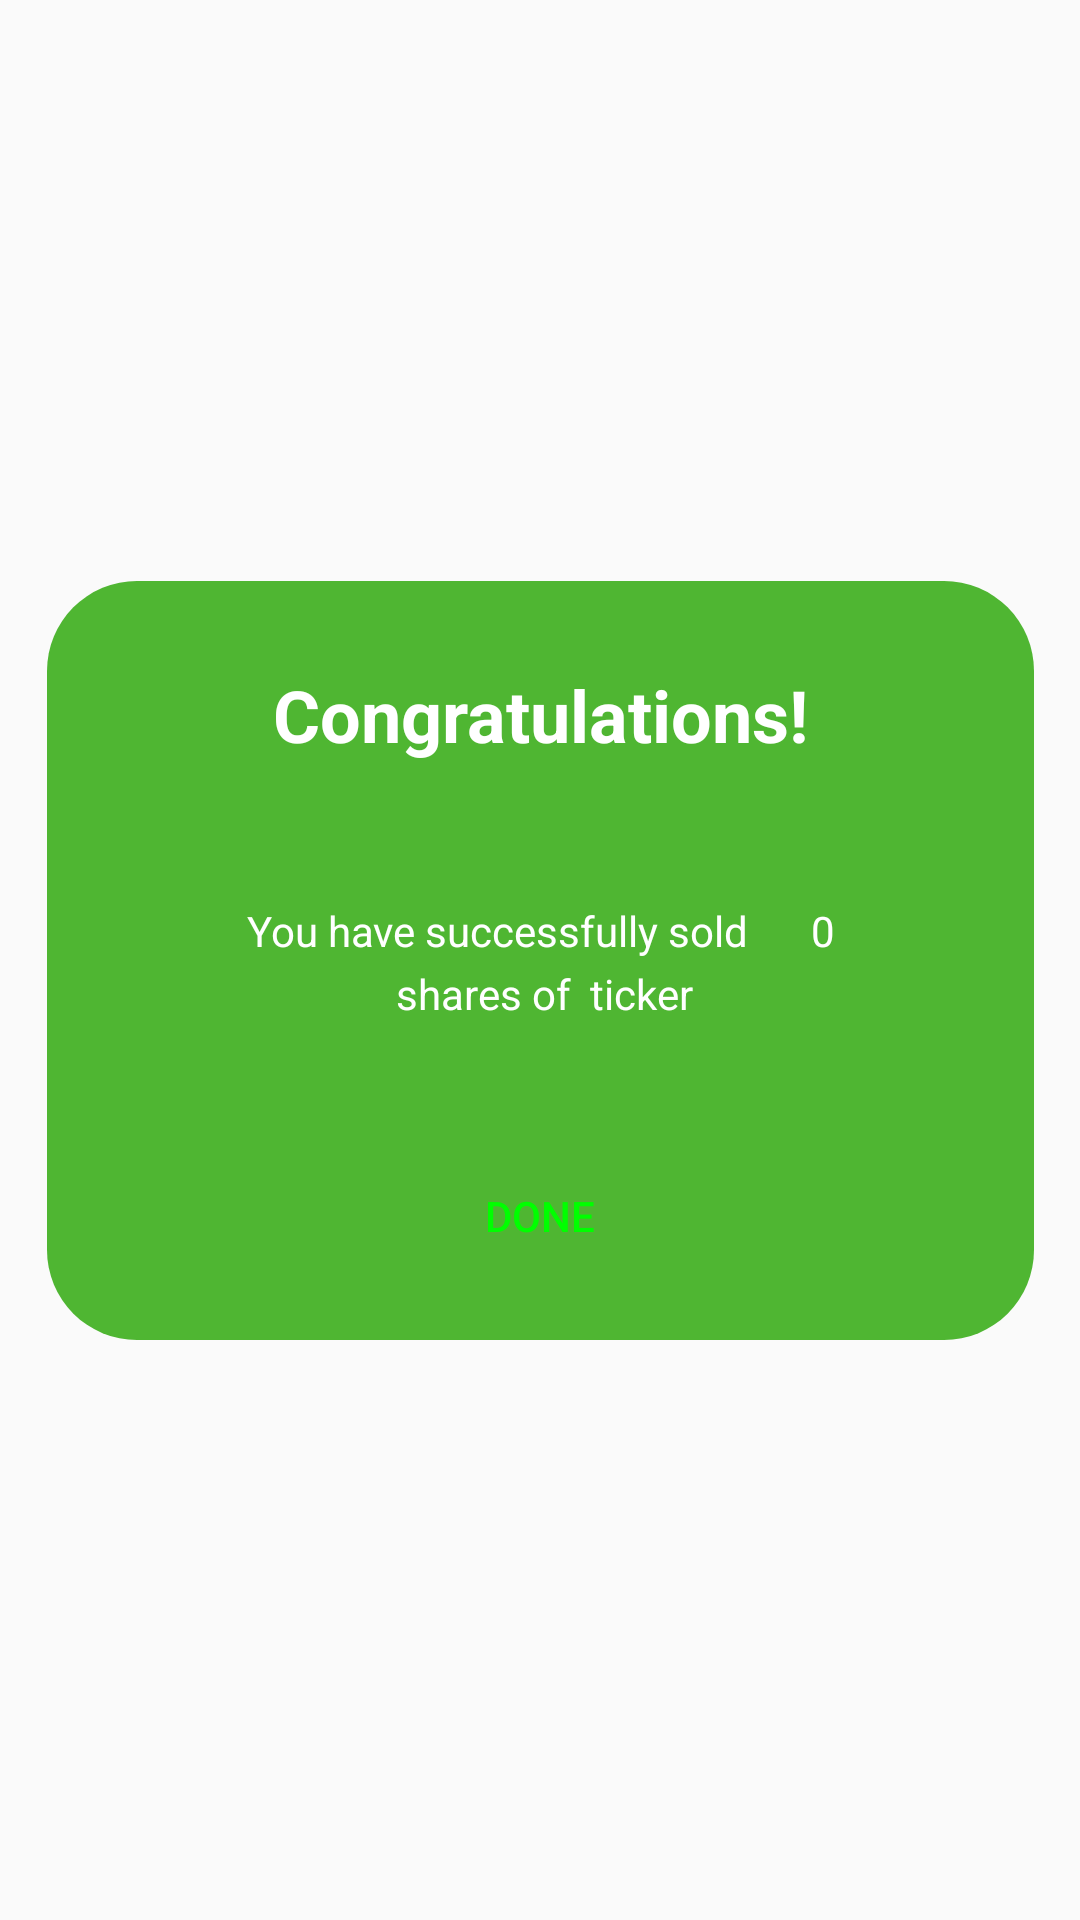

Produce the Android XML layout that renders to this screen, including the resource entries it uses.
<!-- AndroidManifest.xml: application theme Theme.AppCompat.Light.NoActionBar -->
<!-- res/layout/sell_success.xml -->
<?xml version="1.0" encoding="utf-8"?>
<androidx.constraintlayout.widget.ConstraintLayout xmlns:android="http://schemas.android.com/apk/res/android"
    xmlns:app="http://schemas.android.com/apk/res-auto"
    xmlns:tools="http://schemas.android.com/tools"
    android:layout_width="wrap_content"
    android:layout_height="wrap_content">


    <androidx.constraintlayout.widget.ConstraintLayout
        android:layout_width="329dp"
        android:layout_height="253dp"
        android:background="@drawable/selldialog"
        app:layout_constraintBottom_toBottomOf="parent"
        app:layout_constraintEnd_toEndOf="parent"
        app:layout_constraintHorizontal_bias="0.5"
        app:layout_constraintStart_toStartOf="parent"
        app:layout_constraintTop_toTopOf="parent">

        <TextView
            android:id="@+id/textView"
            android:layout_width="217dp"
            android:layout_height="45dp"
            android:gravity="center"
            android:text="Congratulations!"
            android:textColor="@color/white"
            android:textSize="24sp"
            android:textStyle="bold"
            app:layout_constraintBottom_toTopOf="@+id/constraintLayout"
            app:layout_constraintEnd_toEndOf="parent"
            app:layout_constraintHorizontal_bias="0.5"
            app:layout_constraintStart_toStartOf="parent"
            app:layout_constraintTop_toTopOf="parent" />

        <Button
            android:id="@+id/done_button"
            android:layout_width="177dp"
            android:layout_height="51dp"
            android:layout_marginBottom="16dp"
            android:background="@drawable/roundcorner"
            android:text="Done"
            android:textColor="@color/green"
            app:layout_constraintBottom_toBottomOf="parent"
            app:layout_constraintEnd_toEndOf="parent"
            app:layout_constraintStart_toStartOf="parent" />

        <androidx.constraintlayout.widget.ConstraintLayout
            android:id="@+id/constraintLayout"
            android:layout_width="278dp"
            android:layout_height="81dp"
            android:layout_marginBottom="16dp"

            app:layout_constraintBottom_toTopOf="@+id/done_button"
            app:layout_constraintEnd_toEndOf="parent"
            app:layout_constraintHorizontal_bias="0.5"
            app:layout_constraintStart_toStartOf="parent">

            <TextView
                android:id="@+id/msg1"
                android:layout_width="191dp"
                android:layout_height="23dp"
                android:gravity="center"
                android:text="You have successfully sold"
                android:textColor="@color/white"
                app:layout_constraintBottom_toBottomOf="parent"
                app:layout_constraintEnd_toEndOf="parent"
                app:layout_constraintHorizontal_bias="0.333"
                app:layout_constraintStart_toStartOf="parent"
                app:layout_constraintTop_toTopOf="parent"
                app:layout_constraintVertical_bias="0.275" />

            <TextView
                android:id="@+id/msg2_sell"
                android:layout_width="88dp"
                android:layout_height="23dp"
                android:gravity="right"
                android:text="shares of "
                android:textColor="@color/white"
                app:layout_constraintBottom_toBottomOf="parent"
                app:layout_constraintEnd_toEndOf="parent"
                app:layout_constraintHorizontal_bias="0.336"
                app:layout_constraintStart_toStartOf="parent"
                app:layout_constraintTop_toBottomOf="@+id/msg1"
                app:layout_constraintVertical_bias="0.0" />

            <TextView
                android:id="@+id/ticker_sold"
                android:layout_width="67dp"
                android:layout_height="23dp"
                android:text=" ticker"
                android:textColor="@color/white"
                app:layout_constraintBottom_toBottomOf="parent"
                app:layout_constraintEnd_toEndOf="parent"
                app:layout_constraintHorizontal_bias="0.0"
                app:layout_constraintStart_toEndOf="@+id/msg2_sell"
                app:layout_constraintTop_toBottomOf="@+id/msg1"
                app:layout_constraintVertical_bias="0.0" />

            <TextView
                android:id="@+id/ticker_shares_sold"
                android:layout_width="26dp"
                android:layout_height="23dp"
                android:layout_marginEnd="32dp"
                android:gravity="center"
                android:text="0"
                android:textColor="@color/white"
                app:layout_constraintBottom_toBottomOf="parent"
                app:layout_constraintEnd_toEndOf="parent"
                app:layout_constraintHorizontal_bias="1.0"
                app:layout_constraintStart_toEndOf="@+id/msg1"
                app:layout_constraintTop_toTopOf="parent"
                app:layout_constraintVertical_bias="0.275" />
        </androidx.constraintlayout.widget.ConstraintLayout>
    </androidx.constraintlayout.widget.ConstraintLayout>
</androidx.constraintlayout.widget.ConstraintLayout>
<!-- resources referenced by this layout -->
<resources>
  <color name="green">#00FF00</color>
  <color name="white">#FFFFFFFF</color>
  <!-- drawable selldialog (drawable) -->
  <?xml version="1.0" encoding="utf-8"?>
  <shape xmlns:android="http://schemas.android.com/apk/res/android"
      android:shape="rectangle" android:padding="10dp">
      
      <solid android:color="#4FB632"/>
      <corners android:radius="30dp"/>
  </shape>
</resources>
